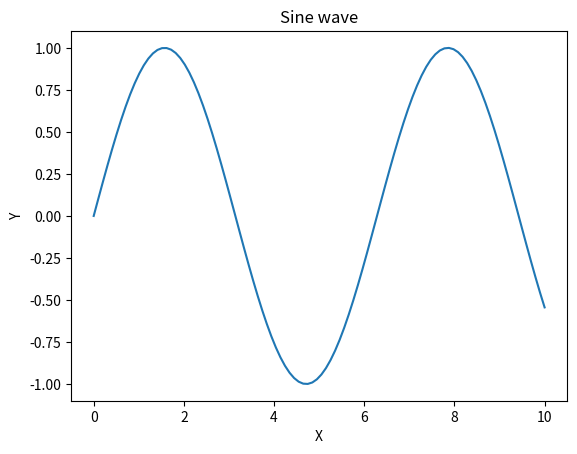

Write the Python code that produced this figure.
import matplotlib.pyplot as plt
import numpy as np

# create a Figure object
fig = plt.figure()

# create an Axes object
ax = fig.add_subplot(1, 1, 1)

# plot some data on the Axes object
x = np.linspace(0, 10, 100)
y = np.sin(x)
ax.plot(x, y)

# set the title and axis labels
ax.set_title('Sine wave')
ax.set_xlabel('X')
ax.set_ylabel('Y')

# show the plot
plt.show()
